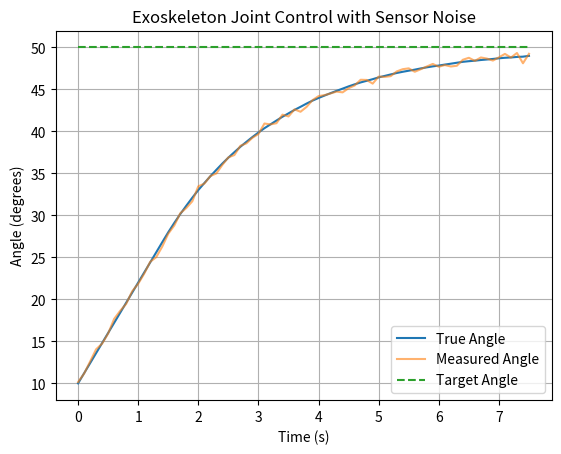
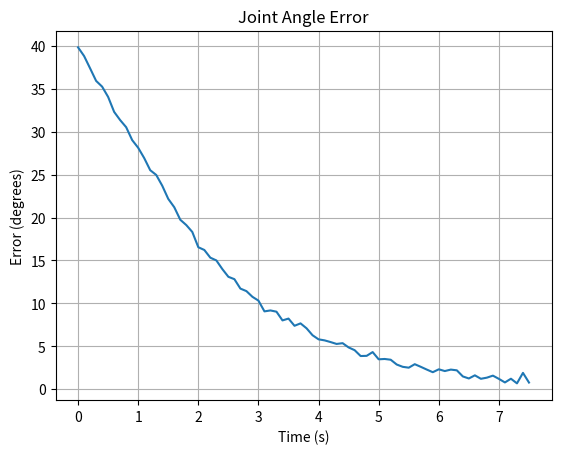
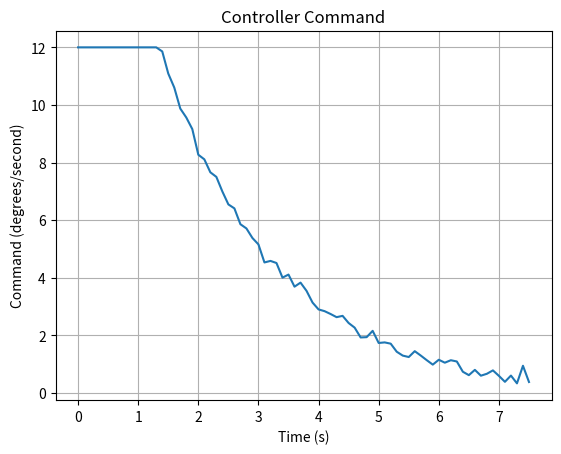

Here is the Python script that generated these plots, in order:
import matplotlib.pyplot as plt
import numpy as np
import pandas as pd
from pathlib import Path

# Make the simulated noise repeatable while debugging
np.random.seed(42)

starting_angle = 10
current_angle = starting_angle
target_angle = 50

time_step = 0.1
Kp = 0.5
max_command = 12
sensor_noise_std = 0.3

time = 0

times = []
targets = []
true_angles = []
measured_angles = []
errors = []
commands = []


while not (target_angle - 1 <= current_angle <= target_angle + 1):

    # Simulated sensor measurement
    measured_angle = current_angle + np.random.normal(
        loc=0,
        scale=sensor_noise_std
    )

    # The controller only uses the measured angle
    error = target_angle - measured_angle

    # Proportional controller
    command = Kp * error

    # Simulated actuator limit
    if command > max_command:
        command = max_command
    elif command < -max_command:
        command = -max_command

    # Store the system state at this time
    times.append(time)
    targets.append(target_angle)
    true_angles.append(current_angle)
    measured_angles.append(measured_angle)
    errors.append(error)
    commands.append(command)

    print(
        f"Time: {time:.1f}s | "
        f"True angle: {current_angle:.2f}° | "
        f"Measured angle: {measured_angle:.2f}° | "
        f"Error: {error:.2f}° | "
        f"Command: {command:.2f}°/s"
    )

    # Simulate the physical joint responding
    current_angle = current_angle + command * time_step

    # Move to the next sample
    time = time + time_step


simulation_data = pd.DataFrame({
    "Time_s": times,
    "Target_Angle_deg": targets,
    "True_Angle_deg": true_angles,
    "Measured_Angle_deg": measured_angles,
    "Error_deg": errors,
    "Command_deg_per_s": commands
})


data_folder = Path("data")
data_folder.mkdir(exist_ok=True)

csv_path = data_folder / f"control_simulation_Kp_{Kp}.csv"

simulation_data.to_csv(
    csv_path,
    index=False
)


print("\nTarget reached.")
print(f"Final true angle: {current_angle:.2f}°")
print(f"Total time: {time:.1f}s")
print(f"Maximum command: {max(abs(value) for value in commands):.2f}°/s")
print(f"CSV saved to: {csv_path}")
print("\nFirst five rows:")
print(simulation_data.head())


# Graph 1: target, true angle and measured angle
plt.figure()

plt.plot(
    times,
    true_angles,
    label="True Angle"
)

plt.plot(
    times,
    measured_angles,
    label="Measured Angle",
    alpha=0.6
)

plt.plot(
    times,
    targets,
    label="Target Angle",
    linestyle="--"
)

plt.xlabel("Time (s)")
plt.ylabel("Angle (degrees)")
plt.title("Exoskeleton Joint Control with Sensor Noise")
plt.legend()
plt.grid()
plt.show()


# Graph 2: controller error
plt.figure()

plt.plot(times, errors)

plt.xlabel("Time (s)")
plt.ylabel("Error (degrees)")
plt.title("Joint Angle Error")
plt.grid()
plt.show()


# Graph 3: controller command
plt.figure()

plt.plot(times, commands)

plt.xlabel("Time (s)")
plt.ylabel("Command (degrees/second)")
plt.title("Controller Command")
plt.grid()
plt.show()

print(f"Maximum command: {max(abs(value) for value in commands):.2f}°/s")
